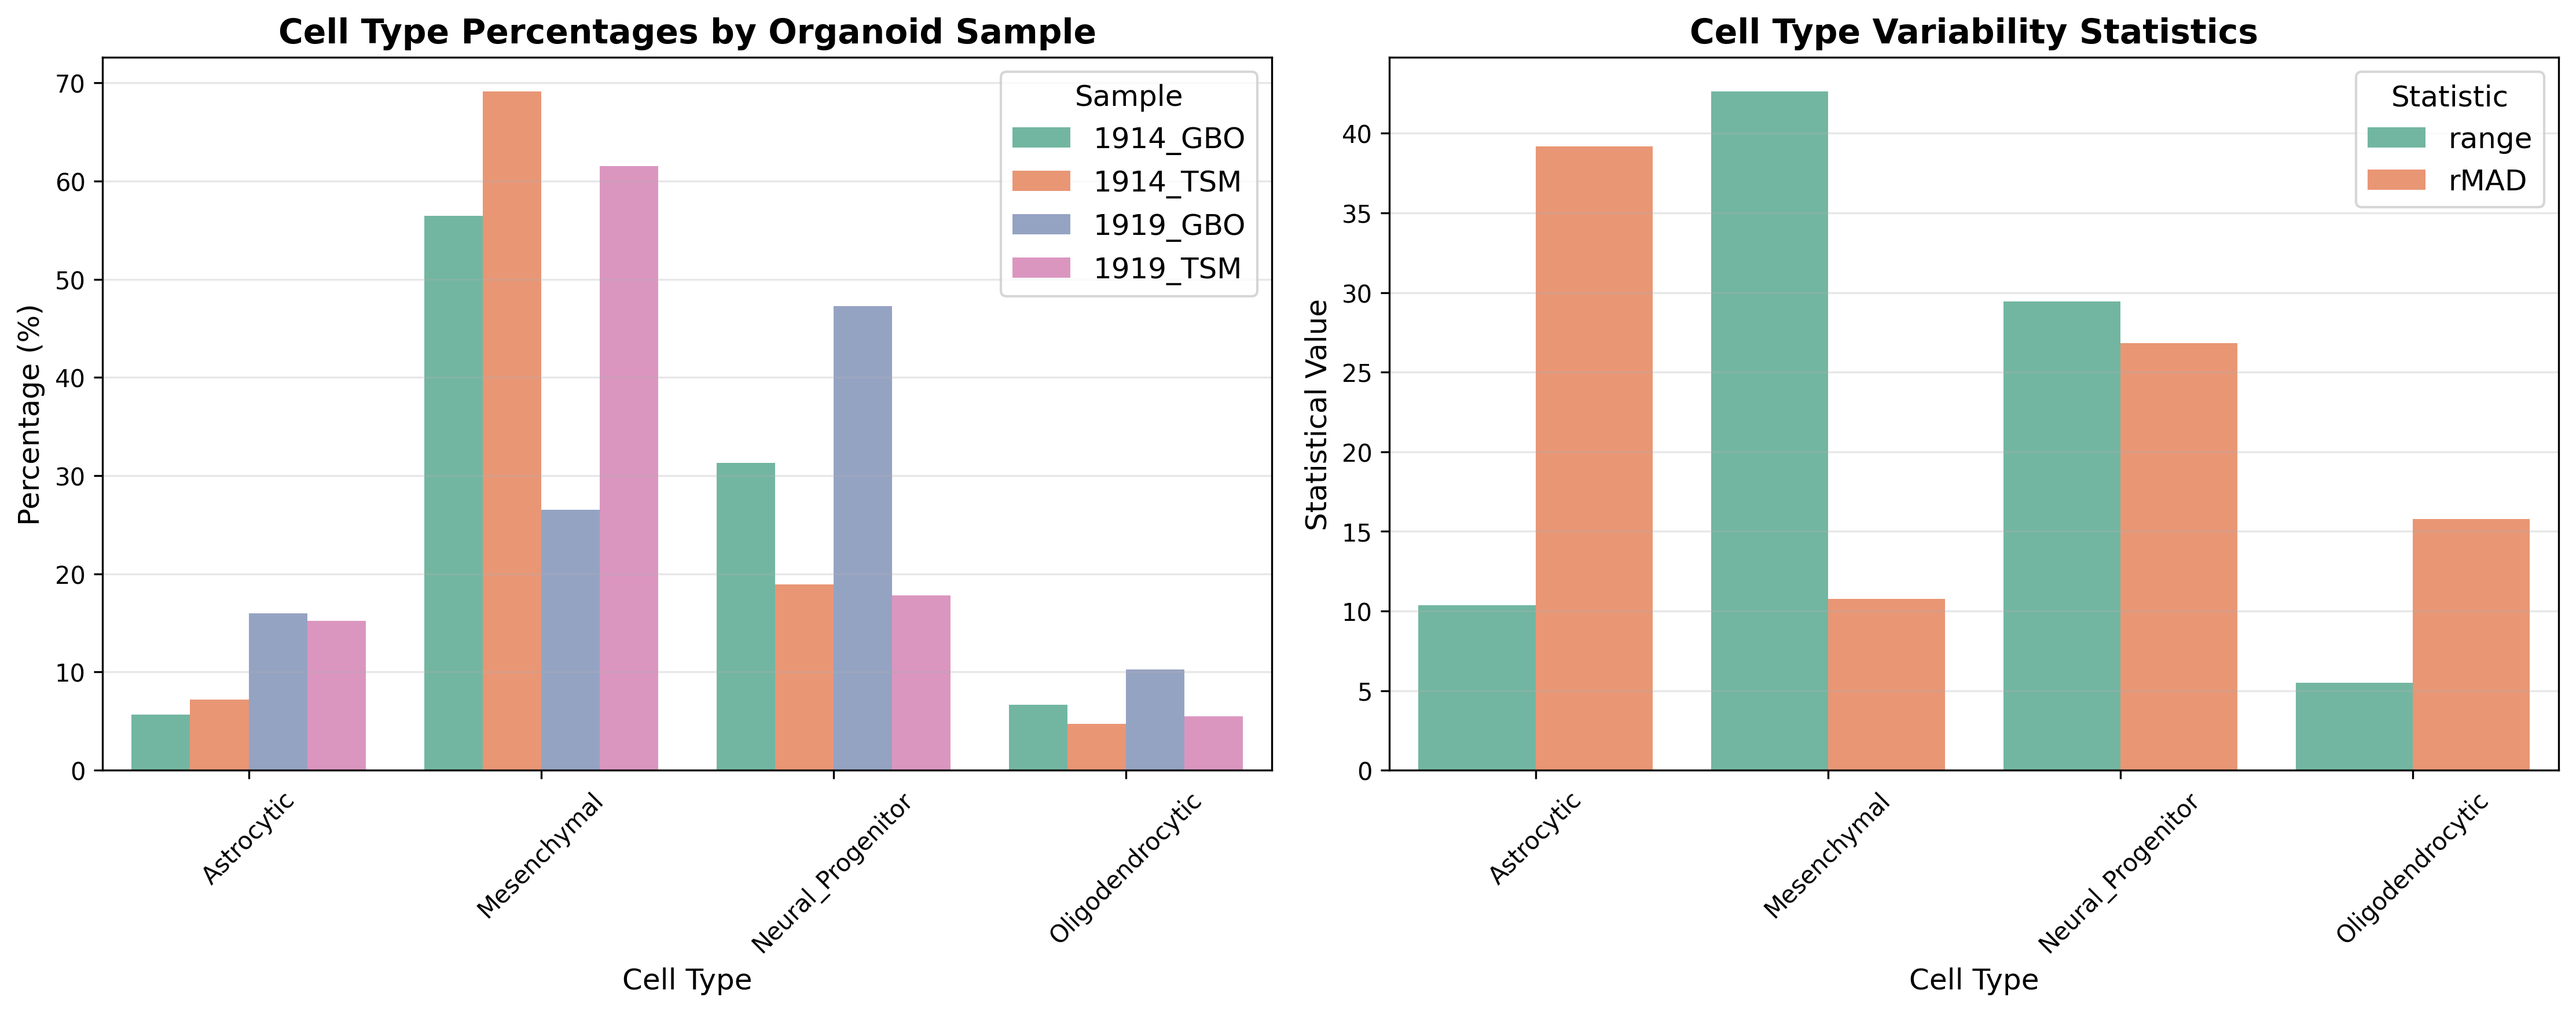

Values plotted in this chart, from the file beside it:
sample, Astrocytic, Mesenchymal, Neural_Progenitor, Oligodendrocytic
1914_GBO, 5.646, 56.44, 31.28, 6.641
1914_TSM, 7.209, 69.15, 18.91, 4.729
1919_GBO, 16, 26.51, 47.26, 10.23
1919_TSM, 15.22, 61.5, 17.81, 5.469
range, 10.35, 42.64, 29.45, 5.505
rMAD, 39.18, 10.78, 26.83, 15.79
